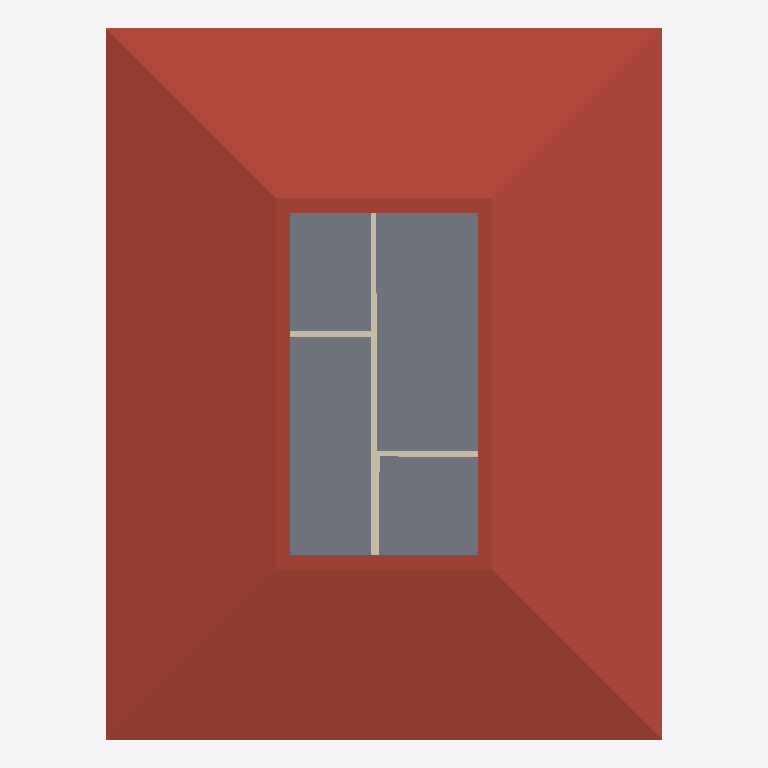
Plan cut of the same IFC building model at storey 'ROOF' (level 6.00 m, cut at 7.40 m), seen from above with north up, elements coloured by IFC class: 4 walls (beige), 1 roof (red-brown), 1 slab (grey). Cut surfaces are drawn darker.
Extent 10.0 m × 12.8 m × 8.3 m (x, y, z). Storeys (3): GF at 0.00 m; 2F at 3.00 m; ROOF at 6.00 m. Elements (81): 29 IfcWall, 23 IfcRailing, 10 IfcDoor, 10 IfcWindow, 6 IfcSlab, 2 IfcStairFlight, 1 IfcRoof.

HEADER;
FILE_DESCRIPTION(('ViewDefinition[DesignTransferView]'),'2;1');
FILE_NAME('s04-activity.ifc','2026-10-15T15:05:44+08:00',(''),(''),'IfcOpenShell 0.8.5-post1','Bonsai 0.8.5-post1','Nobody');
FILE_SCHEMA(('IFC4'));
ENDSEC;
DATA;
#1=IFCPROJECT('1wF9K0wb97DRkMejcKbpeH',$,'My Project',$,$,$,$,(#10,#22),#5);
#27=IFCSITE('3wPAKWWO97huYgC66j5zwS',$,'My Site',$,$,#50,$,$,$,$,$,$,$,$);
#33=IFCBUILDING('3e5ULlyv9Dffk915JfFLBn',$,'My Building',$,$,#56,$,$,$,$,$,$);
#39=IFCBUILDINGSTOREY('2C9Ct6Km11F8geV0qZALQR',$,'2F',$,$,#33377,$,$,$,$);
#63=IFCBUILDINGSTOREY('0mbLcit_r6jxWaSrJY9p$s',$,'GF',$,$,#79,$,$,$,$);
#33356=IFCBUILDINGSTOREY('1hnSvJ1CPFxP5Ebgrdhs$1',$,'ROOF',$,$,#33472,$,$,$,$);
#37017=IFCROOF('0XulyOczT54gJV1uEWE1YP',$,'Roof',$,$,#37281,#37030,$,.HIP_ROOF.);
#33745=IFCSLAB('3CErFXHIX3DviGOlD1$qn6',$,'Slab',$,$,#35710,#33761,$,$);
#8432=IFCWALL('3mJBGrI35AqAT8a_QI3QSh',$,'Wall',$,$,#35815,#8438,$,$);
#8394=IFCWALL('0Dvcy9oVv0dgxxNbWjB$Ln',$,'Wall',$,$,#35755,#8400,$,$);
#8546=IFCWALL('3p_XIsrtDCeAT_wxALlOXo',$,'Wall',$,$,#35850,#8552,$,$);
#8508=IFCWALL('2rH0aqLBfFteaht7mZWru7',$,'Wall',$,$,#35760,#8514,$,$);
ENDSEC;
